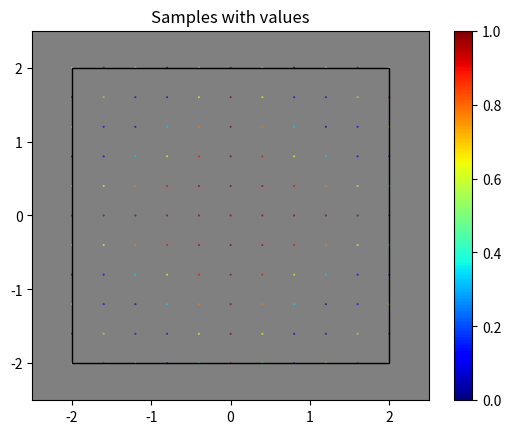
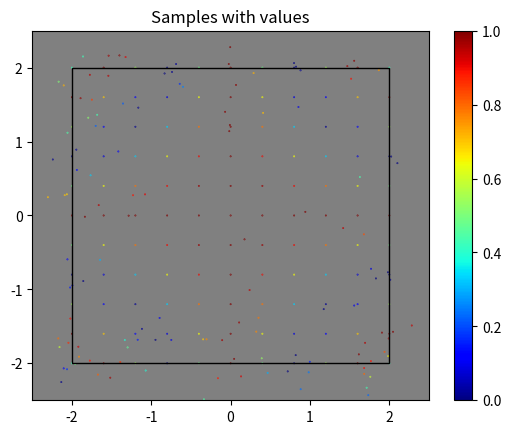
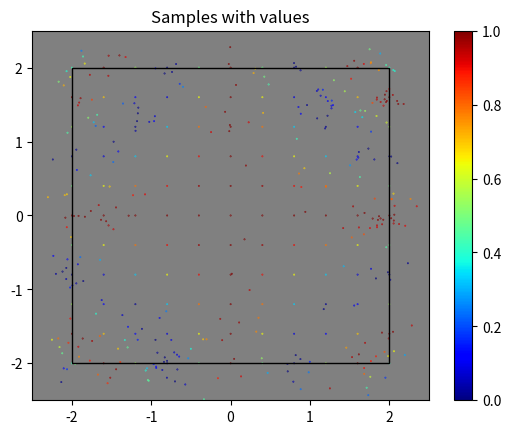
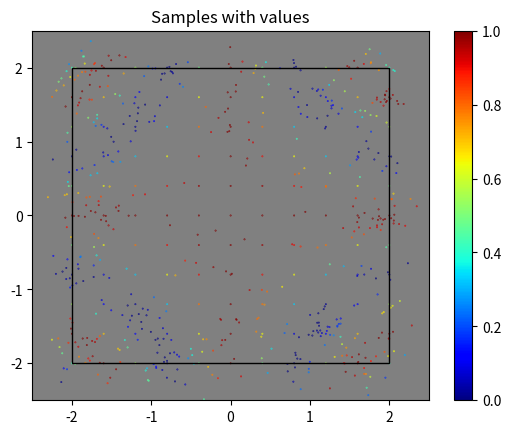
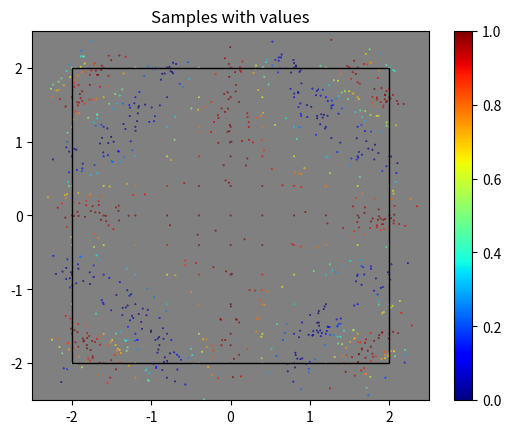
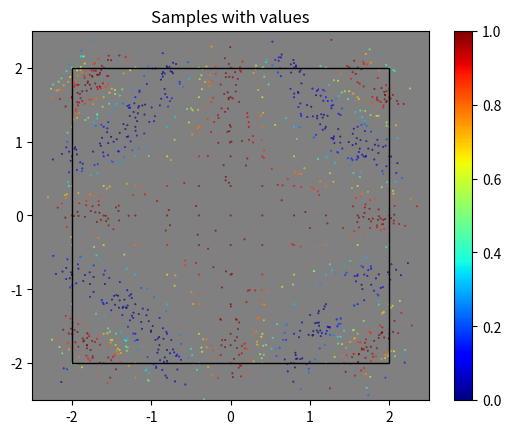
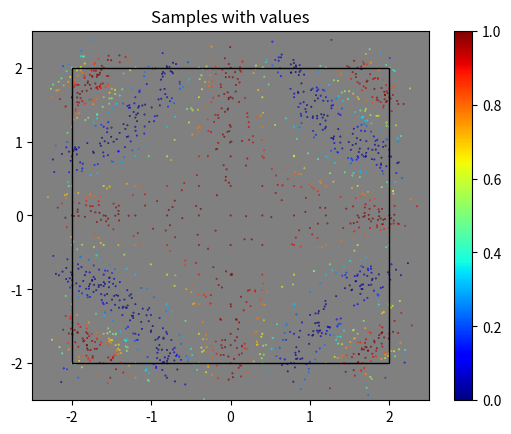
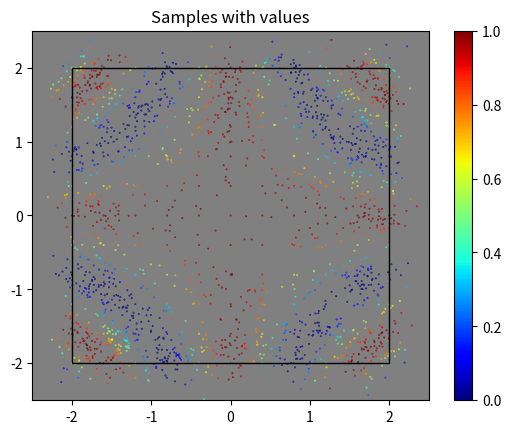
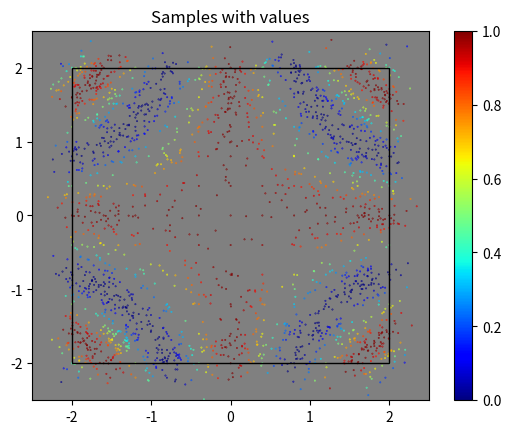
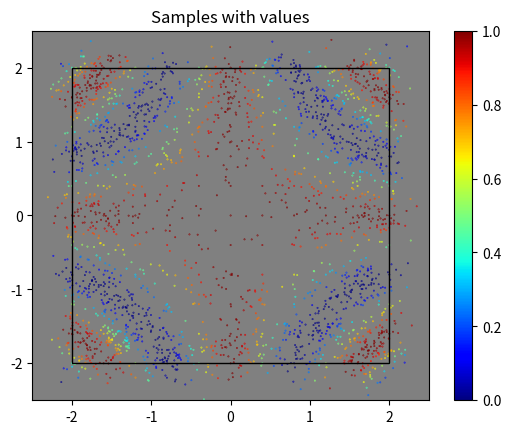
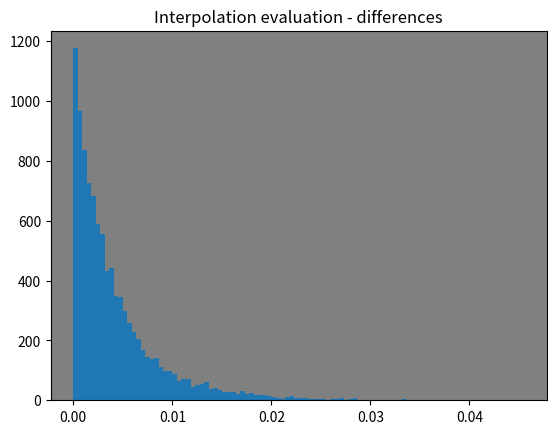
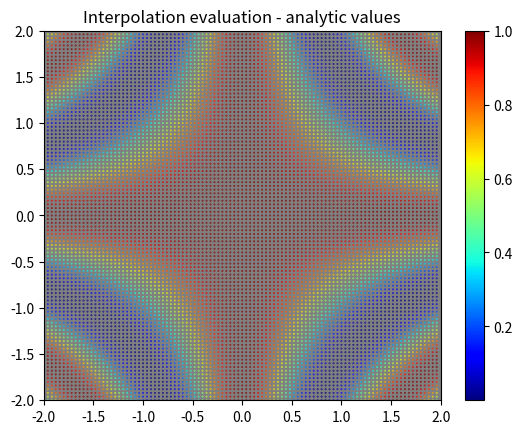
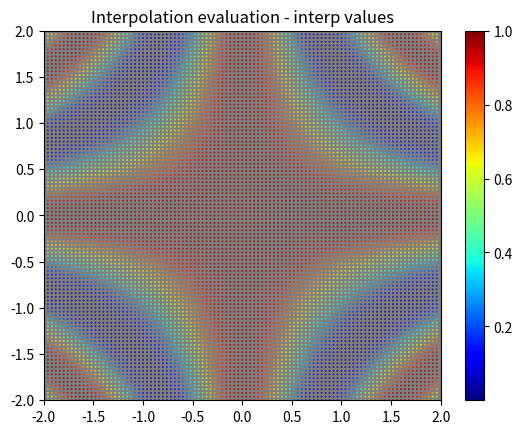
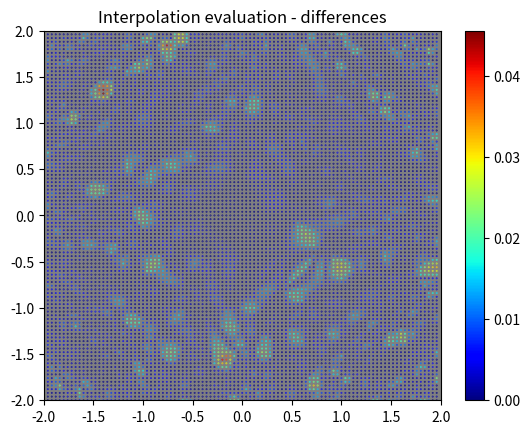

Recreate these plots in Python, in order.
from scipy import spatial, stats
import numpy as np
import itertools
import matplotlib.pyplot as plt
import matplotlib.patches as patches
import time

plt.rcParams['axes.facecolor'] = (0.5, 0.5, 0.5)
#plt.rcParams['image.cmap'] = 'jet'

def prod(iterable):
    prod = 1
    for i in iterable:
        prod *= i

    return prod


def cos2d_squared(x, y):
    return np.cos(x*y) ** 2


def complex_sine(x, y):
    return np.sin(x + y)


def wedge(x, y):
    return np.clip(1-2*np.abs(x), a_min=0, a_max=1)


# breaks the algorithm (doesnt terminate)
def theta(x, y):
    return np.array(x > 0).astype(int)


def exp2d(x, y):
    return np.exp(x*y)





def IDW(points, values, x, exp=1):
    """
    Simple inverse distance weighting interpolation.

    :param points:      Iterable of points to use for weighting, shape (npoints, ncoord +1)
    :param values:      Values at points, 1d array
    :param x:           coordinates of point to interpolate at
    :param exp:         Exponent of weighting function; 1/2 = euclidean, 1 = squarded euclidean etc
    :return:
    """
    # Equalize shapes
    x = np.reshape(x, (1, x.shape[0]))
    x = np.repeat(x, points.shape[0], axis=0)

    # Distances -> weights
    weights = 1/np.sum( np.power((points - x)**2, exp), axis=1)
    #assert(weights.shape[0] == points.shape[0])

    interp = sum([weights[i] * values[i] for i in range(weights.shape[0])]) / np.sum(weights)

    if interp > 1:
        print("Warning! Bad interpolation:", interp)
        print(weights)
        print(values)
        print()

    return interp




def explore_parameter_space(
        dimensions,
        get_new_point,
        threshold=0.05,
        point_threshold=0.05,
        random_new_points=10,
        max_diff=None
):
    """

    :param dimensions:      List of list
                            [[start, stop, number], ...}
    :param get_new_point:   Function to get new point in space. Must match dimensions
    :param threshold:       Relative maximum threshold for points to differ from analytic RIGHT NOW ABSOLUTE
    :param point_threshold: Relative number of points who may be over threshold for interpolation to quit
    :param random_new_points: How many random new points to add each iteration to avoid "local optimum"
    :param: max_diff:       Maximum difference any point may have from an analytic
    :return:
    """
    # Establish initial grid
    axes = []
    shape = []
    volume = 1
    for dim in dimensions:
        volume *= abs(dim[0] - dim[1])
        axes.append(np.linspace(*dim))
        shape.append(dim[-1])

    # Shape: N points, M coordinates + 1 value
    points = np.zeros((prod(shape), len(shape)+1))

    for i, comb in enumerate(itertools.product(*axes)):
        points[i] = np.array([*comb, get_new_point(*comb)])

    finished = False
    count = 0

    while not finished:
        finished = True
        count += 1
        print(count)
        point_count = points.shape[0]
        print("Points this iteration:", point_count)
        thresh_points = 0


        time1 = time.time()
        # Build k-d tree
        tree = spatial.cKDTree(
            points[:, :-1],             # exclude value column
            copy_data=True              # Just a precaution while using small trees
        )
        time2 = time.time()
        print(round(time2 - time1, 2), "to build tree")

        diffs = []
        orig_points = points[:] #help, hacks

        points[:, -1] = get_new_point(points[:, 0], points[:, 1])
        # A copy of points that will hold the differences instead of values
        # Inefficient but not nearly as inefficient as cloudy evaluations at each point are anyway...
        raw_diffs = points.copy()
        skipcount = 0


        # TODO: Optimal way of finding neighbors?
        # -> Looking in a d+1 dimensional ball with a radius slightly bigger than the distances in the original grid
        #    guarantees finding neighbors in all dimensions. not efficient in later iterations.
        #    is finding neighbors in all dimensions important?
        for i, p in enumerate(points[:]): # enumerate over copy so we can modify original
            skip = False
            for j, dim in enumerate(dimensions):
                if not (dim[0] < p[j] < dim[1] or dim[1] < p[j] < dim[0]):
                    # do not consider this point for interpolation
                    skip = True
                    break
            if skip:
                skipcount += 1
                continue


            # Determine neighbors of point
            _, p_neigh = tree.query(
                p[:-1],
                4
            )

            p_neigh = list(p_neigh)     # list of indices including orig point
            p_neigh.remove(i)           # list of indices of neighbors
            p_neigh = points[p_neigh]   # list of points (+ values)

            interp_value = IDW(p_neigh[:, :-1], p_neigh[:, -1], p[:-1])
            # print("Analytic: ", points[i, -1], "\tInterpolated", interp_value, "\tDiff", points[i, -1] - interp_value)

            # Check if we need to add more points in this area
            # If yes, add point halfway between all neighbors
            #loss = interp_value**2 - p[-1]**2
            raw_diffs[i,-1] = interp_value - p[-1]
            if abs(interp_value - p[-1]) >= threshold:# * abs(p[-1]):
                diffs.append(interp_value - p[-1])
                thresh_points += 1
                finished = False
                x = np.reshape(p, (1, p.shape[0]))
                x = np.repeat(x, p_neigh.shape[0], axis=0)
                midpoints = (x + p_neigh) / 2# + np.random.normal(0, 0.05, p_neigh.shape)
                for c in range(midpoints.shape[1]):
                    # columns
                    midpoints[:,c] += np.random.normal(
                        0,
                        np.sqrt(volume / points.shape[0]), #np.std(midpoints[:,c]),
                        midpoints.shape[0]
                    )
                midpoints[:, -1] = get_new_point(midpoints[:, 0], midpoints[:, 1])
                points = np.vstack((points, midpoints))
            else:
                diffs.append(0)

        time3 = time.time()
        print(round(time3 - time2, 2), "to check interpolation")
        print("Points skipped due to out of bounds:", skipcount)
        outlier_count = raw_diffs[raw_diffs[:,-1] >= threshold].shape[0]
        print("Points not fulfilling condition this iteration:", outlier_count, "(", round(outlier_count/point_count, 2), ")")
        print("Max diff", round(max(raw_diffs[:,-1]), 2))

        if thresh_points/point_count < point_threshold:
            finished = True

        plt.title("Samples with values")
        plt.xlim(-2, 2)
        plt.ylim(-2, 2)
        plt.scatter(points[:,0], points[:,1], c=points[:,2], marker=".", s=0.5, cmap="jet")
        plt.colorbar()
        plt.clim(0, 1)
        plt.show()
        plt.close()

        plt.title("Samples with differences")
        plt.xlim(-2, 2)
        plt.ylim(-2, 2)
        plt.scatter(raw_diffs[:, 0], raw_diffs[:, 1], c=raw_diffs[:, 2], marker=".", s=0.5, cmap="nipy_spectral")
        plt.colorbar()
        plt.clim(0, 0.1)
        plt.show()
        plt.close()

        time4 = time.time()
        print(round(time4 - time3, 2), "to plot scatterplot")
        print()

        if max(raw_diffs[:,-1]) > max_diff:
            finished = False

        for j in range(random_new_points):
            coord = [(dim[1] - dim[0]) * np.random.random_sample() + dim[0] for dim in dimensions]
            points = np.vstack(
                (
                    points,
                    np.array(coord + [get_new_point(*coord)])
                )
            )

            #print(coord + [get_new_point(*coord)])

        if count > 30:
            finished = True


def explore_parameter_space_v2(
        dimensions,
        get_new_point,
        threshold=0.05,
        point_threshold=0.05,
        random_new_points=10,
        max_diff=None,
        min_dist=0.1,
        max_iterations=30
):
    """
    Version where I wanted to improve Gaussian, incomplete

    :param dimensions:      List of list
                            [[start, stop, number], ...}
    :param get_new_point:   Function to get new point in space. Must match dimensions
    :param threshold:       Relative maximum threshold for points to differ from analytic RIGHT NOW ABSOLUTE
    :param point_threshold: Relative number of points who may be over threshold for interpolation to quit
    :param random_new_points: How many random new points to add each iteration to avoid "local optimum"
    :param: max_diff:       Maximum difference any point may have from an analytic
    :param: min_dist        Minimum distance between samples to draw new points at
    :param max_iterations:  Maximum number of iterations
    :return:
    """
    # Establish initial grid
    axes = []
    shape = []
    volume = 1
    for dim in dimensions:
        volume *= abs(dim[0] - dim[1])
        axes.append(np.linspace(*dim))
        shape.append(dim[-1])

    # Shape: N points, M coordinates + 1 value
    points = np.zeros((prod(shape), len(shape)+1))

    for i, comb in enumerate(itertools.product(*axes)):
        points[i] = np.array([*comb, get_new_point(*comb)])

    finished = False
    count = 0

    while not finished:
        finished = True
        count += 1
        print(count)
        point_count = points.shape[0]
        print("Points this iteration:", point_count)

        time1 = time.time()
        # Build k-d tree
        tree = spatial.cKDTree(
            points[:, :-1],             # exclude value column
            copy_data=True              # Just a precaution while using small trees
        )
        time2 = time.time()
        print(round(time2 - time1, 2), "to build tree")


        # Contains points that are over threshold, but last element will be difference instead of value
        diff_points = np.zeros((1, points.shape[1]))
        skipcount = 0

        for i, p in enumerate(points[:]): # enumerate over copy so we can modify original
            skip = False
            for j, dim in enumerate(dimensions):
                if not (dim[0] < p[j] < dim[1] or dim[1] < p[j] < dim[0]):
                    # do not consider this point for interpolation
                    skip = True
                    skipcount += 1
                    break
            if skip:
                continue


            # Determine neighbors of point
            _, p_neigh = tree.query(
                p[:-1],
                4
            )

            p_neigh = list(p_neigh)     # list of indices including orig point
            p_neigh.remove(i)           # list of indices of neighbors
            p_neigh = points[p_neigh]   # list of points (+ values)

            interp_value = IDW(p_neigh[:, :-1], p_neigh[:, -1], p[:-1])

            diff = abs(interp_value - p[-1])
            if diff >= threshold:
                diff_points = np.vstack((diff_points, p))
                diff_points[-1][-1] = diff
                finished = False

        # Remove 0 point
        diff_points = diff_points[1:]

        time3 = time.time()
        print(round(time3 - time2, 2), "to check interpolation")
        print("Points skipped due to out of bounds:", skipcount)
        print("Points not fulfilling condition this iteration:", diff_points.shape[0], "(", round(diff_points.shape[0]/point_count, 2), ")")
        print("Max diff", round(max(diff_points[:,-1]), 2))

        if diff_points.shape[0]/point_count < point_threshold:
            finished = True
            print("Number of points outside", threshold, "within", point_threshold)

        plt.scatter(points[:,0], points[:,1], c=points[:,2], marker=".", s=0.5)
        plt.colorbar()
        plt.show()

        time4 = time.time()
        print(round(time4 - time3, 2), "to plot scatterplot")

        if max(diff_points[:,-1]) > max_diff:
            finished = False

        diff_points = diff_points[diff_points[:,-1].argsort()]
        # Add samples in the neighborhoods of the 100 worst points
        for i, p in enumerate(diff_points):
            # Determine neighbors of point
            _, p_neigh = tree.query(
                p[:-1],
                4
            )

            p_neigh = list(p_neigh)     # list of indices including orig point
            p_neigh = points[p_neigh]   # list of points (+ values), not incl. original?

            x = np.reshape(p, (1, p.shape[0]))
            x = np.repeat(x, p_neigh.shape[0], axis=0)
            midpoints = (x + p_neigh) / 2
            for c in range(midpoints.shape[1]):
                # columns
                midpoints[:, c] += np.random.normal(
                    0,
                    np.sqrt(volume / points.shape[0]),  # np.std(midpoints[:,c]),
                    midpoints.shape[0]
                )
            midpoints[:, -1] = get_new_point(midpoints[:, 0], midpoints[:, 1])
            points = np.vstack((points, midpoints))

            if i >= 100:
                break

        time5 = time.time()
        print(round(time5 - time4, 2), "to sort diff_points and add new samples")

        for j in range(random_new_points):
            coord = [(dim[1] - dim[0]) * np.random.random_sample() + dim[0] for dim in dimensions]
            points = np.vstack(
                (
                    points,
                    np.array(coord + [get_new_point(*coord)])
                )
            )

        if count > max_iterations:
            finished = True
            print("Finished: Maximum number of iterations reached.")

        print()


def explore_parameter_space_v3(
        dimensions,
        get_new_point,
        threshold=0.05,
        point_threshold=0.05,
        random_new_points=10,
        max_diff=None,
        max_iterations=30
):
    """
    Version with KDE sampling

    :param dimensions:      List of list
                            [[start, stop, number], ...}
    :param get_new_point:   Function to get new point in space. Must match dimensions
    :param threshold:       Relative maximum threshold for points to differ from analytic RIGHT NOW ABSOLUTE
    :param point_threshold: Relative number of points who may be over threshold for interpolation to quit
    :param random_new_points: How many random new points to add each iteration to avoid "local optimum"
                            In this version not uniformly distributed but according to KDE
    :param: max_diff:       Maximum difference any point may have from an analytic
    :param: min_dist        Minimum distance between samples to draw new points at
    :param max_iterations:  Maximum number of iterations
    :return:
    """
    # Establish initial grid
    axes = []
    shape = []
    volume = 1
    for dim in dimensions:
        volume *= abs(dim[0] - dim[1])
        axes.append(np.linspace(*dim))
        shape.append(dim[-1])

    # Shape: N points, M coordinates + 1 value
    points = np.zeros((prod(shape), len(shape)+1))

    for i, comb in enumerate(itertools.product(*axes)):
        points[i] = np.array([*comb, get_new_point(*comb)])

    finished = False
    count = 0

    while not finished:
        finished = True
        count += 1
        print(count)
        point_count = points.shape[0]
        print("Points this iteration:", point_count)

        time1 = time.time()
        # Build k-d tree
        tree = spatial.cKDTree(
            points[:, :-1],             # exclude value column
            copy_data=True              # Just a precaution while using small trees
        )
        time2 = time.time()
        print(round(time2 - time1, 2), "to build tree")


        # A copy of points that will hold the differences instead of values
        # Inefficient but not nearly as inefficient as cloudy evaluations at each point are anyway...
        raw_diffs = points.copy()
        diffs = points.copy()
        skipcount = 0

        for i, p in enumerate(points[:]): # enumerate over copy so we can modify original
            skip = False
            for j, dim in enumerate(dimensions):
                if not (dim[0] < p[j] < dim[1] or dim[1] < p[j] < dim[0]):
                    # do not consider this point for interpolation because it is out of bounds
                    skip = True
                    skipcount += 1
                    diffs[i,-1] = 0 # Weight of this point is always 0
                    break
            if skip:
                continue


            # Determine neighbors of point
            _, p_neigh = tree.query(
                p[:-1],
                4
            )

            p_neigh = list(p_neigh)     # list of indices including orig point
            p_neigh.remove(i)           # list of indices of neighbors
            p_neigh = points[p_neigh]   # list of points (+ values)

            interp_value = IDW(p_neigh[:, :-1], p_neigh[:, -1], p[:-1])

            diff = abs(interp_value - p[-1])
            raw_diffs[i,-1] = diff

            if diff >= threshold:
                # Difference times the maximum difference of value at this point to value at a neighboring point
                diffs[i,-1] = diff * max(np.abs(p[-1] - p_neigh[:,-1]))
            else:
                diffs[i,-1] = 0

        time3 = time.time()
        print(round(time3 - time2, 2), "to check interpolation")
        print("Points skipped due to out of bounds:", skipcount)
        outlier_count = raw_diffs[raw_diffs[:,-1] >= threshold].shape[0]
        print("Points not fulfilling condition this iteration:", outlier_count, "(", round(outlier_count/point_count, 2), ")")
        print("Max diff", round(max(raw_diffs[:,-1]), 2))

        if outlier_count/point_count < point_threshold:
            finished = True
            print("Number of points outside", threshold, "within", point_threshold)


        if not count % 3:
            plt.title("Samples with values")
            plt.xlim(-2, 2)
            plt.ylim(-2, 2)
            plt.scatter(points[:,0], points[:,1], c=points[:,2], marker=".", s=0.5, cmap="jet")
            plt.colorbar(cmap="jet")
            plt.clim(0, 1)
            plt.show()
            plt.close()

            plt.title("Samples with differences")
            plt.xlim(-2, 2)
            plt.ylim(-2, 2)
            plt.scatter(raw_diffs[:, 0], raw_diffs[:, 1], c=raw_diffs[:, 2], marker=".", s=0.5, cmap="nipy_spectral")
            plt.colorbar(cmap="jet")
            plt.clim(0, 1)
            plt.show()
            plt.close()

        time4 = time.time()
        print(round(time4 - time3, 2), "to plot scatterplot")

        if max(raw_diffs[:,-1]) > max_diff:
            finished = False

        # Construct kernel density estimator weighed with differences, draw new samples from it
        # Need to transpose our input first because scipy.stats.gaussian_kde is weird
        diffs = np.transpose(diffs)
        print(diffs[-1])
        print(diffs[-1]**2)
        kde = stats.gaussian_kde(
            dataset=diffs[:-1],
            bw_method=0.1,#"scott",
            weights=diffs[-1]**2
        )

        # plot kde pdf
        x, y = np.meshgrid(
            np.linspace(-2, 2, 71),
            np.linspace(-2, 2, 71)
        )

        vals = kde.evaluate(np.array([x.flatten(), y.flatten()]))

        if not count % 3:
            plt.title("KDE PDF")
            plt.xlim(-2, 2)
            plt.ylim(-2, 2)
            plt.scatter(x, y, c=vals, marker=".", s=2, cmap="jet")
            plt.colorbar()
            plt.show()
            plt.close()

        samples = kde.resample(random_new_points)
        samples = np.transpose(samples)

        time5 = time.time()
        print(round(time5 - time4, 2), "to do Kernel Density Estimation and draw new samples")

        new_points = np.zeros((samples.shape[0], samples.shape[1]+1))
        new_points[:,:-1] = samples
        new_points[:,-1] = get_new_point(new_points[:,0], new_points[:,1])

        time6 = time.time()
        print(round(time6 - time5, 2), "to evaluate new points")

        points = np.vstack((points, new_points))

        if count > max_iterations:
            finished = True
            print("Finished: Maximum number of iterations reached.")

        print()


def explore_parameter_space_delaunay(
        dimensions,
        get_new_point,
        threshold=0.05,
        point_threshold=0.05,
        random_new_points=10,
        max_diff=None
):
    """
    Like explore_parameter_space, but uses delaunay triangulation and barycentric coordinates for interpolation

    :param dimensions:      List of list
                            [[start, stop, number], ...}
    :param get_new_point:   Function to get new point in space. Must match dimensions
    :param threshold:       Relative maximum threshold for points to differ from analytic RIGHT NOW ABSOLUTE
    :param point_threshold: Relative number of points who may be over threshold for interpolation to quit
    :param random_new_points: How many random new points to add each iteration to avoid "local optimum"
    :param: max_diff:       Maximum difference any point may have from an analytic
    :return:
    """
    # Establish initial grid
    axes = []
    shape = []
    volume = 1
    for dim in dimensions:
        volume *= abs(dim[0] - dim[1])
        axes.append(np.linspace(*dim))
        shape.append(dim[2])

    # Shape: N points, M coordinates + 1 value
    points = np.zeros((prod(shape), len(shape)+1))

    for i, comb in enumerate(itertools.product(*axes)):
        points[i] = np.array([*comb, get_new_point(*comb)])

    finished = False
    count = 0

    while not finished:
        finished = True
        count += 1
        print(count)
        point_count = points.shape[0]
        print("Points this iteration:", point_count)
        thresh_points = 0


        time1 = time.time()
        # Build k-d tree
        tree = spatial.cKDTree(
            points[:, :-1],             # exclude value column
            copy_data=True              # Just a precaution while using small trees
        )
        time2 = time.time()
        print(round(time2 - time1, 2), "to build tree")

        diffs = []

        points[:, -1] = get_new_point(points[:, 0], points[:, 1])
        # A copy of points that will hold the differences instead of values
        # Inefficient but not nearly as inefficient as cloudy evaluations at each point are anyway...
        raw_diffs = points.copy()
        skipcount = 0


        outside_of_tri_counter = 0
        for i, p in enumerate(points[:]): # enumerate over copy so we can modify original
            skip = False
            for j, dim in enumerate(dimensions):
                if not (dim[0] < p[j] < dim[1] or dim[1] < p[j] < dim[0]):
                    # do not consider this point for interpolation
                    skip = True
                    break
            if skip:
                skipcount += 1
                continue


            # Determine neighbors of point
            _, p_neigh = tree.query(
                p[:-1],
                4
            )

            p_neigh = list(p_neigh)     # list of indices including orig point
            p_neigh.remove(i)           # list of indices of neighbors
            p_neigh = points[p_neigh]   # list of points (+ values)

            # Construct delaunay triangles from neighbors
            # TODO: Sample neighbors in such a way that point is always within triangles if possible
            tri = spatial.Delaunay(
                p_neigh[:,:-1]
            )

            #interp_value = IDW(p_neigh[:, :-1], p_neigh[:, -1], p[:-1])
            # print("Analytic: ", points[i, -1], "\tInterpolated", interp_value, "\tDiff", points[i, -1] - interp_value)

            # Instead of interpolating from neighbors using IDW:
            # - Find simplex of delaunay triangulation containing this point
            # - Find coordinates of point in local barycentric coordinates
            # - use those for linear interpolation
            # - In case we are outside of triangulation area, use IDW as backup.
            #
            # Transformation and interpolation in general: https://en.wikipedia.org/wiki/Barycentric_coordinate_system
            # Scipy specifically: https://stackoverflow.com/a/30401693/10934472
            simplex_index = tri.find_simplex(p[:-1])
            if simplex_index == -1:
                outside_of_tri_counter += 1
                interp_value = IDW(p_neigh[:, :-1], p_neigh[:, -1], p[:-1])
            else:
                simplex = tri.simplices[simplex_index]

                # Because we only look at one point, trafo has shape (ndim+1, ndim) (instead of (1, ndim+1, ndim)
                # contains inverse transformation matrix and the simplex vertex belonging to this matrix
                trafo = tri.transform[simplex_index]

                n = len(p[:-1])
                barycentric_coords = trafo[:n, :n].dot(p[:-1] - trafo[n, :])
                # Add missing last (dependent) coordinate
                barycentric_coords = np.concatenate((barycentric_coords, np.array([1-np.sum(barycentric_coords)])))

                # The interpolated value is the values at the simplex vertices, weighted by the barycentric coordinates
                interp_value = np.dot(barycentric_coords, points[simplex, -1])





            # Check if we need to add more points in this area
            # If yes, add point halfway between all neighbors
            #loss = interp_value**2 - p[-1]**2
            raw_diffs[i,-1] = interp_value - p[-1]
            if abs(interp_value - p[-1]) >= threshold:# * abs(p[-1]):
                diffs.append(interp_value - p[-1])
                thresh_points += 1
                finished = False
                x = np.reshape(p, (1, p.shape[0]))
                x = np.repeat(x, p_neigh.shape[0], axis=0)
                midpoints = (x + p_neigh) / 2# + np.random.normal(0, 0.05, p_neigh.shape)
                for c in range(midpoints.shape[1]):
                    # columns
                    midpoints[:,c] += np.random.normal(
                        0,
                        np.sqrt(volume / points.shape[0]), #np.std(midpoints[:,c]),
                        midpoints.shape[0]
                    )
                midpoints[:, -1] = get_new_point(midpoints[:, 0], midpoints[:, 1])
                points = np.vstack((points, midpoints))
            else:
                diffs.append(0)

        time3 = time.time()
        print(round(time3 - time2, 2), "to check interpolation")
        print("Points skipped due to out of bounds:", skipcount)
        print("Points requiring IDW fallback due to out of Delaunay Bounds:", outside_of_tri_counter)
        outlier_count = raw_diffs[raw_diffs[:,-1] >= threshold].shape[0]
        print("Points not fulfilling condition this iteration:", outlier_count, "(", round(outlier_count/point_count, 2), ")")
        print("Max diff", round(max(raw_diffs[:,-1]), 2))

        if thresh_points/point_count < point_threshold:
            finished = True

        plt.title("Samples with values")
        plt.xlim(-2, 2)
        plt.ylim(-2, 2)
        plt.scatter(points[:,0], points[:,1], c=points[:,2], marker=".", s=0.5, cmap="jet")
        plt.colorbar()
        plt.clim(0, 1)
        plt.show()
        plt.close()

        plt.title("Samples with differences")
        plt.xlim(-2, 2)
        plt.ylim(-2, 2)
        plt.scatter(raw_diffs[:, 0], raw_diffs[:, 1], c=raw_diffs[:, 2], marker=".", s=0.5, cmap="jet")#"nipy_spectral")
        plt.colorbar()
        plt.clim(0, 0.1)
        plt.show()
        plt.close()

        time4 = time.time()
        print(round(time4 - time3, 2), "to plot scatterplot")
        print()

        if max(diffs) > max_diff:
            finished = False

        for j in range(random_new_points):
            coord = [(dim[1] - dim[0]) * np.random.random_sample() + dim[0] for dim in dimensions]
            points = np.vstack(
                (
                    points,
                    np.array(coord + [get_new_point(*coord)])
                )
            )

            #print(coord + [get_new_point(*coord)])

        if count > 30:
            finished = True



def explore_parameter_space_delaunay_KDE(
        dimensions,
        get_new_point,
        threshold=0.05,
        point_threshold=0.05,
        random_new_points=1000,
        sample_multiplier=4,
        max_diff=None,
        number_of_partitions=5,
        max_iterations=30
):
    """
    This variant partitions the points into n partitions each step, then successivley triangulates using all
    partitions except one, and checks the points in the remaining partition. In the end new points are sampled
    using kernel density estimation.
    This version does not actually require a kd tree.

    :param dimensions:      List of list
                            [[start, stop, number], ...}
    :param get_new_point:   Function to get new point in space. Must match dimensions
    :param threshold:       Relative maximum threshold for points to differ from analytic RIGHT NOW ABSOLUTE
    :param point_threshold: Relative number of points who may be over threshold for interpolation to quit
    :param random_new_points: How many random new points to add each iteration to avoid "local optimum"
    :param sample_multiplier:   For each point not fulfilling the conditions, sample_multiplier new points will be
                                drawn (not necessarily in the vicinity of specific points)
    :param max_diff:        Maximum difference any point may have from an analytic
    :param number_of_partitions:    Number of partitions to divide the dataset into each iteration
                                    Equivalent to number of delaunay triangulations that are done each iteration
    :param max_iterations:  Maximum number of iterations
    :return:
    """
    # Establish initial grid
    axes = []
    shape = []
    volume = 1
    for dim in dimensions:
        volume *= abs(dim[0] - dim[1])
        axes.append(np.linspace(*dim))
        shape.append(dim[2])

    # Shape: N points, M coordinates + 1 value
    points = np.zeros((prod(shape), len(shape)+1))

    for i, comb in enumerate(itertools.product(*axes)):
        points[i] = np.array([*comb, get_new_point(*comb)])

    finished = False
    count = 0

    while not finished:
        count += 1
        print(count)
        point_count = points.shape[0]
        print("Points this iteration:", point_count)
        thresh_points = 0


        time1 = time.time()

        points[:, -1] = get_new_point(points[:, 0], points[:, 1])
        # A copy of points that will hold the differences instead of values
        # Inefficient but not nearly as inefficient as cloudy evaluations at each point are anyway...
        raw_diffs = points.copy()

        # TODO: Find diffs here
        outside_tri_counter = 0
        for i in range(number_of_partitions):
            mask = np.ones(points.shape[0], dtype=bool)
            mask[i::number_of_partitions] = False

            a = points[mask]    # all points EXCEPT some
            b = points[~mask]   # only SOME of the points

            tri = spatial.Delaunay(
                a[:, :-1]
            )

            # number of dimensions; subtract one because of value
            n = points.shape[1] - 1

            simplex_indices = tri.find_simplex(b[:, :-1])

            # we will deal with points outside triangulation later
            idw_points = b[simplex_indices == -1].copy()
            del_points = b[simplex_indices != -1].copy()

            # Cutting out indices -1
            simplex_indices_cleaned = simplex_indices[simplex_indices != -1]
            simplices = tri.simplices[simplex_indices_cleaned]

            # transforms of the points that are within triangles
            transforms = tri.transform[simplex_indices_cleaned]

            # This generalisation of the version in explore_parameter_space_delaunay is shamelessly copied from
            # https://stackoverflow.com/questions/30373912/interpolation-with-delaunay-triangulation-n-dim/30401693#30401693
            bary = np.einsum('ijk,ik->ij', transforms[:, :n, :n], del_points[:, :-1] - transforms[:, n, :])

            # the barycentric coordinates obtained this way are not complete. obtain last linearly dependent coordinate:
            weights = np.c_[bary, 1 - bary.sum(axis=1)]


            for i in range(del_points.shape[0]):
                # Attention! Overwriting previous analytic values with interpolated ones
                del_points[i, -1] = np.inner(a[simplices[i], -1], weights[i])


            # Build a tree and interpolate the remaining points using IDW
            tree = spatial.cKDTree(
                a[:, :-1]  # exclude value column
            )

            outside_tri_counter += idw_points.shape[0]

            for i, p in enumerate(idw_points):
                # Determine neighbors of point
                _, p_neigh = tree.query(
                    p[:-1],
                    4
                )

                p_neigh = list(p_neigh)  # list of indices including orig point
                # inconsistent behavior - sometimes i is in p_neigh, sometimes not
                if i in p_neigh:
                    p_neigh.remove(i)  # list of indices of neighbors
                p_neigh = points[p_neigh]  # list of points (+ values)

                idw_points[i, -1] = IDW(p_neigh[:, :-1], p_neigh[:, -1], p[:-1])

            # Write back into raw_diffs
            # This strange construct is required because of how numpy handles assignment to views/multi-masking
            raw_diffs_view = raw_diffs[~mask]
            raw_diffs_view[simplex_indices == -1, -1] -= idw_points[:, -1]
            raw_diffs_view[simplex_indices != -1, -1] -= del_points[:, -1]
            raw_diffs[~mask] = raw_diffs_view

        raw_diffs[:, -1] = np.abs(raw_diffs[:, -1])

        time3 = time.time()
        print(round(time3 - time1, 2), "to check interpolation")

        oob_mask = np.zeros(points.shape[0], dtype=bool)
        for i, dim in enumerate(dimensions):
            oob_mask[(points[:, i] < dim[0]) | (points[:, i] > dim[1])] = 1

        oob_count = points[oob_mask].shape[0]
        inbounds_count = points.shape[0] - oob_count

        print("Points skipped due to out of bounds:", oob_count)
        print("Points requiring IDW fallback: ", outside_tri_counter)
        outlier_count = raw_diffs[(~oob_mask) & (raw_diffs[:, -1] >= threshold)].shape[0]
        print("Points in bounds not fulfilling condition this iteration:", outlier_count, "(",
              round(outlier_count / inbounds_count, 2), ")")
        print("Max diff", round(max(raw_diffs[(~oob_mask), -1]), 2))

        primary_condition_fulfilled = False
        if outlier_count / inbounds_count < point_threshold:
            primary_condition_fulfilled = True
            print("Number of points in bounds outside", threshold, "within", point_threshold)

        plt.title("Samples with values")
        plt.xlim(-2.5, 2.5)
        plt.ylim(-2.5, 2.5)
        plt.scatter(points[:, 0], points[:, 1], c=points[:, 2], marker=".", s=0.5, cmap="jet")
        plt.colorbar(cmap="jet")
        plt.clim(0, 1)
        rect = patches.Rectangle((-2, -2), 4, 4, linewidth=1, edgecolor='k', facecolor='none')
        plt.gca().add_patch(rect)
        plt.show()
        plt.close()

        # plt.title("Samples with differences")
        # plt.xlim(-2, 2)
        # plt.ylim(-2, 2)
        # plt.scatter(raw_diffs[:, 0], raw_diffs[:, 1], c=raw_diffs[:, 2], marker=".", s=0.5, cmap="nipy_spectral")
        # plt.colorbar(cmap="jet")
        # plt.clim(0, 1)
        # plt.show()
        # plt.close()

        time4 = time.time()
        print(round(time4 - time3, 2), "to plot scatterplot")

        if max(raw_diffs[(~oob_mask), -1]) < max_diff and primary_condition_fulfilled:
            return points

        # Construct kernel density estimator weighed with differences, draw new samples from it
        # Need to transpose our input first because scipy.stats.gaussian_kde is weird
        # TODO: Consider only using raw_diffs above threshold
        raw_diffs = raw_diffs[(~oob_mask) & (raw_diffs[:, -1] >= threshold)]
        raw_diffs = np.transpose(raw_diffs)
        #print(raw_diffs[-1] ** 2)
        kde = stats.gaussian_kde(
            dataset=raw_diffs[:-1],
            bw_method=0.1,
            weights=raw_diffs[-1] ** 2
        )

        # # plot kde pdf
        # x, y = np.meshgrid(
        #     np.linspace(-2, 2, 71),
        #     np.linspace(-2, 2, 71)
        # )
        #
        # vals = kde.evaluate(np.array([x.flatten(), y.flatten()]))
        #
        # plt.title("KDE PDF")
        # plt.xlim(-2, 2)
        # plt.ylim(-2, 2)
        # plt.scatter(x, y, c=vals, marker=".", s=2, cmap="jet")
        # plt.colorbar()
        # plt.show()
        # plt.close()

        samples = kde.resample(raw_diffs.shape[1] * sample_multiplier)
        samples = np.transpose(samples)

        time5 = time.time()
        print(round(time5 - time4, 2), "to do Kernel Density Estimation and draw new samples")

        new_points = np.zeros((samples.shape[0], samples.shape[1] + 1))
        new_points[:, :-1] = samples
        new_points[:, -1] = get_new_point(new_points[:, 0], new_points[:, 1])

        time6 = time.time()
        print(round(time6 - time5, 2), "to evaluate new points")

        points = np.vstack((points, new_points))

        for j in range(random_new_points):
            coord = [(dim[1] - dim[0]) * np.random.random_sample() + dim[0] for dim in dimensions]
            points = np.vstack(
                (
                    points,
                    np.array(coord + [get_new_point(*coord)])
                )
            )

        if count > max_iterations:
            finished = True
            print("Finished: Maximum number of iterations reached.")

        print()


def explore_parameter_space_delaunay_uniform(
        dimensions,
        get_new_point,
        threshold=0.05,
        point_threshold=0.05,
        random_new_points=1000,
        sample_multiplier=4,
        max_diff=None,
        number_of_partitions=5,
        max_iterations=30
):
    """
    This variant partitions the points into n partitions each step, then successivley triangulates using all
    partitions except one, and checks the points in the remaining partition.
    New points are sampled uniformly (in barycentric coordinates) in the triangle of their "parent" points.
    This version does not actually require a kd tree.

    Hacky proof of concept implementation

    Note: max_diff parameter is broken in this one, dont know why

    just for testing purposes!

    :param dimensions:      List of list
                            [[start, stop, number], ...}
    :param get_new_point:   Function to get new point in space. Must match dimensions
    :param threshold:       Relative maximum threshold for points to differ from analytic RIGHT NOW ABSOLUTE
    :param point_threshold: Relative number of points who may be over threshold for interpolation to quit
    :param random_new_points: How many random new points to add each iteration to avoid "local optimum"
    :param sample_multiplier:   For each point not fulfilling the conditions, sample_multiplier new points will be
                                drawn (not necessarily in the vicinity of specific points)
    :param max_diff:        Maximum difference any point may have from an analytic
    :param number_of_partitions:    Number of partitions to divide the dataset into each iteration
                                    Equivalent to number of delaunay triangulations that are done each iteration
    :param max_iterations:  Maximum number of iterations
    :return:
    """
    # Establish initial grid
    axes = []
    shape = []
    volume = 1
    for dim in dimensions:
        volume *= abs(dim[0] - dim[1])
        axes.append(np.linspace(*dim))
        shape.append(dim[2])

    # Shape: N points, M coordinates + 1 value
    points = np.zeros((prod(shape), len(shape)+1))

    for i, comb in enumerate(itertools.product(*axes)):
        points[i] = np.array([*comb, get_new_point(*comb)])

    finished = False
    count = 0

    while not finished:
        count += 1
        print(count)
        point_count = points.shape[0]
        print("Points this iteration:", point_count)
        thresh_points = 0


        time1 = time.time()

        points[:, -1] = get_new_point(points[:, 0], points[:, 1])
        # A copy of points that will hold the differences instead of values
        # Inefficient but not nearly as inefficient as cloudy evaluations at each point are anyway...
        raw_diffs = points.copy()

        # TODO: Find diffs here
        outside_tri_counter = 0
        samples = np.zeros((1, points.shape[1]))
        for i in range(number_of_partitions):
            mask = np.ones(points.shape[0], dtype=bool)
            mask[i::number_of_partitions] = False

            a = points[mask]    # all points EXCEPT some
            b = points[~mask]   # only SOME of the points

            tri = spatial.Delaunay(
                a[:, :-1]
            )

            # number of dimensions; subtract one because of value
            n = points.shape[1] - 1

            simplex_indices = tri.find_simplex(b[:, :-1])

            # we will deal with points outside triangulation later
            idw_points = b[simplex_indices == -1].copy()
            del_points = b[simplex_indices != -1].copy()

            # Cutting out indices -1
            simplex_indices_cleaned = simplex_indices[simplex_indices != -1]
            simplices = tri.simplices[simplex_indices_cleaned]

            # transforms of the points that are within triangles
            transforms = tri.transform[simplex_indices_cleaned]

            # This generalisation of the version in explore_parameter_space_delaunay is shamelessly copied from
            # https://stackoverflow.com/questions/30373912/interpolation-with-delaunay-triangulation-n-dim/30401693#30401693
            bary = np.einsum('ijk,ik->ij', transforms[:, :n, :n], del_points[:, :-1] - transforms[:, n, :])

            # the barycentric coordinates obtained this way are not complete. obtain last linearly dependent coordinate:
            weights = np.c_[bary, 1 - bary.sum(axis=1)]


            for j in range(del_points.shape[0]):
                orig_value = del_points[j, -1]
                # Attention! Overwriting previous analytic values with interpolated ones
                del_points[j, -1] = np.inner(a[simplices[j], -1], weights[j])

                if abs(del_points[j, -1] - orig_value) > threshold:
                    if not (dimensions[0][0] < del_points[j, 0 ] < dimensions[0][1]) or not (dimensions[1][0] < del_points[j, 1] < dimensions[1][1]):
                        continue
                    lambda1 = np.random.random()
                    lambda2 = np.random.random() * lambda1
                    lambda3 = 1 - lambda1 - lambda2

                    x = lambda1 * a[simplices[j, 0], 0] + lambda2 * a[simplices[j, 1], 0] + lambda3 * a[simplices[j, 2], 0]
                    y = lambda1 * a[simplices[j, 0], 1] + lambda2 * a[simplices[j, 1], 1] + lambda3 * a[simplices[j, 2], 1]

                    v = cos2d_squared(x, y)

                    samples = np.vstack((samples, np.array([x, y, v])))

            # Build a tree and interpolate the remaining points using IDW
            tree = spatial.cKDTree(
                a[:, :-1]  # exclude value column
            )

            outside_tri_counter += idw_points.shape[0]

            for j, p in enumerate(idw_points):
                # Determine neighbors of point
                _, p_neigh = tree.query(
                    p[:-1],
                    4
                )

                p_neigh = list(p_neigh)  # list of indices including orig point
                # inconsistent behavior - sometimes i is in p_neigh, sometimes not
                if j in p_neigh:
                    p_neigh.remove(j)  # list of indices of neighbors
                p_neigh = points[p_neigh]  # list of points (+ values)

                idw_points[j, -1] = IDW(p_neigh[:, :-1], p_neigh[:, -1], p[:-1])

            # Write back into raw_diffs
            # This strange construct is required because of how numpy handles assignment to views/multi-masking
            raw_diffs_view = raw_diffs[~mask]
            raw_diffs_view[simplex_indices == -1, -1] -= idw_points[:, -1]
            raw_diffs_view[simplex_indices != -1, -1] -= del_points[:, -1]
            raw_diffs[~mask] = raw_diffs_view



        raw_diffs[:, -1] = np.abs(raw_diffs[:, -1])

        time3 = time.time()
        print(round(time3 - time1, 2), "to check interpolation")

        oob_mask = np.zeros(points.shape[0], dtype=bool)
        for i, dim in enumerate(dimensions):
            oob_mask[(points[:, i] < dim[0]) | (points[:, i] > dim[1])] = 1

        oob_count = points[oob_mask].shape[0]
        inbounds_count = points.shape[0] - oob_count

        print("Points skipped due to out of bounds:", oob_count)
        print("Points requiring IDW fallback: ", outside_tri_counter)
        outlier_count = raw_diffs[(~oob_mask) & (raw_diffs[:, -1] >= threshold)].shape[0]
        print("Points in bounds not fulfilling condition this iteration:", outlier_count, "(",
              round(outlier_count / inbounds_count, 2), ")")
        print("Max diff", round(max(raw_diffs[(~oob_mask), -1]), 2))

        primary_condition_fulfilled = False
        if outlier_count / inbounds_count < point_threshold:
            primary_condition_fulfilled = True
            print("Number of points in bounds outside", threshold, "within", point_threshold)

        plt.title("Samples with values")
        #plt.xlim(-2.5, 2.5)
        #plt.ylim(-2.5, 2.5)
        plt.scatter(points[:, 0], points[:, 1], c=points[:, 2], marker=".", s=0.5, cmap="jet")
        plt.colorbar(cmap="jet")
        plt.clim(0, 1)
        rect = patches.Rectangle((-2, -2), 4, 4, linewidth=1, edgecolor='k', facecolor='none')
        plt.gca().add_patch(rect)
        plt.show()
        plt.close()

        plt.title("Samples with differences")
        plt.xlim(-2, 2)
        plt.ylim(-2, 2)
        plt.scatter(raw_diffs[:, 0], raw_diffs[:, 1], c=raw_diffs[:, 2], marker=".", s=0.5, cmap="nipy_spectral")
        plt.colorbar(cmap="jet")
        plt.clim(0, 1)
        plt.show()
        plt.close()

        time4 = time.time()
        print(round(time4 - time3, 2), "to plot scatterplot")

        if max(raw_diffs[(~oob_mask), -1]) < max_diff and primary_condition_fulfilled:
            return points

        points = np.vstack((points, samples))

        for j in range(random_new_points):
            coord = [(dim[1] - dim[0]) * np.random.random_sample() + dim[0] for dim in dimensions]
            points = np.vstack(
                (
                    points,
                    np.array(coord + [get_new_point(*coord)])
                )
            )

        if count > max_iterations:
            finished = True
            print("Finished: Maximum number of iterations reached.")

        print()

    return points



def test_interp_2d(points, analytic_fct, grid_side=100):

    print("\n==============================")
    print("Testing Interpolation")
    print("==============================")
    print()
    print("Testing at", grid_side**2, "evenly spaced points")

    tri = spatial.Delaunay(
        points[:, :-1]
    )

    x, y = np.meshgrid(
        np.arange(-2, 2, 4/grid_side),
        np.arange(-2, 2, 4/grid_side)
    )

    x = x.flatten()
    y = y.flatten()

    x = np.reshape(x, (x.shape[0], 1))
    y = np.reshape(y, (y.shape[0], 1))

    test_points = np.hstack((x, y))

    # number of dimensions; subtract one because of value
    n = points.shape[1] - 1

    simplex_indices = tri.find_simplex(test_points)

    out_points  = test_points[simplex_indices == -1].copy()
    test_points = test_points[simplex_indices != -1].copy()

    print("Number of points outside of triangulation area: ", out_points.shape[0])

    simplex_indices = simplex_indices[simplex_indices != -1]
    simplices = tri.simplices[simplex_indices]

    # transforms of the points that are within triangles
    transforms = tri.transform[simplex_indices]

    # This generalisation of the version in explore_parameter_space_delaunay is shamelessly copied from
    # https://stackoverflow.com/questions/30373912/interpolation-with-delaunay-triangulation-n-dim/30401693#30401693
    bary = np.einsum('ijk,ik->ij', transforms[:, :n, :n], test_points - transforms[:, n, :])

    # the barycentric coordinates obtained this way are not complete. obtain last linearly dependent coordinate:
    weights = np.c_[bary, 1 - bary.sum(axis=1)]

    # Make space for interpolated values
    test_points = np.hstack(
        (
            test_points,
            np.reshape(np.zeros(test_points.shape[0]), (test_points.shape[0], 1))
        )
    )

    for i in range(test_points.shape[0]):
        # Overwriting column of 0s we just created
        test_points[i, -1] = np.inner(points[simplices[i], -1], weights[i])

    # Make yet another column with analytic values
    test_points = np.hstack(
        (
            test_points,
            np.reshape(analytic_fct(test_points[:, 0], test_points[:, 1]), (test_points.shape[0], 1))
        )
    )

    diffs = np.abs(test_points[:, -1] - test_points[:, -2])

    print("Average difference:", np.average(diffs))
    print("Standard deviation of averages:", np.std(diffs))
    print("Smallest / Largest difference:", np.min(diffs), "/", np.max(diffs))

    plt.title("Interpolation evaluation - differences")
    plt.hist(diffs, bins=grid_side**1)
    plt.show()
    plt.close()

    plt.title("Interpolation evaluation - analytic values")
    plt.xlim(-2, 2)
    plt.ylim(-2, 2)
    plt.scatter(test_points[:, 0], test_points[:, 1], c=test_points[:, -1], marker=".", s=0.5, cmap="jet")
    plt.colorbar(cmap="jet")
    #plt.clim(0, 0.2)
    plt.show()
    plt.close()

    plt.title("Interpolation evaluation - interp values")
    plt.xlim(-2, 2)
    plt.ylim(-2, 2)
    plt.scatter(test_points[:, 0], test_points[:, 1], c=test_points[:, -2], marker=".", s=0.5, cmap="jet")
    plt.colorbar(cmap="jet")
    #plt.clim(0, 0.2)
    plt.show()
    plt.close()

    plt.title("Interpolation evaluation - differences")
    plt.xlim(-2, 2)
    plt.ylim(-2, 2)
    plt.scatter(test_points[:, 0], test_points[:, 1], c=diffs, marker=".", s=0.5, cmap="jet")
    plt.colorbar(cmap="jet")
    #plt.clim(0, 0.2)
    plt.show()
    plt.close()






arg_fct = cos2d_squared

points = explore_parameter_space_delaunay_KDE(
    [
        [-2, 2, 11],
        [-2, 2, 11]
    ],
    arg_fct,
    threshold=0.01,
    point_threshold=0.1,
    random_new_points=10,
    sample_multiplier=1,
    max_diff=999,
    number_of_partitions=10
)


test_interp_2d(points, arg_fct, grid_side=100)
